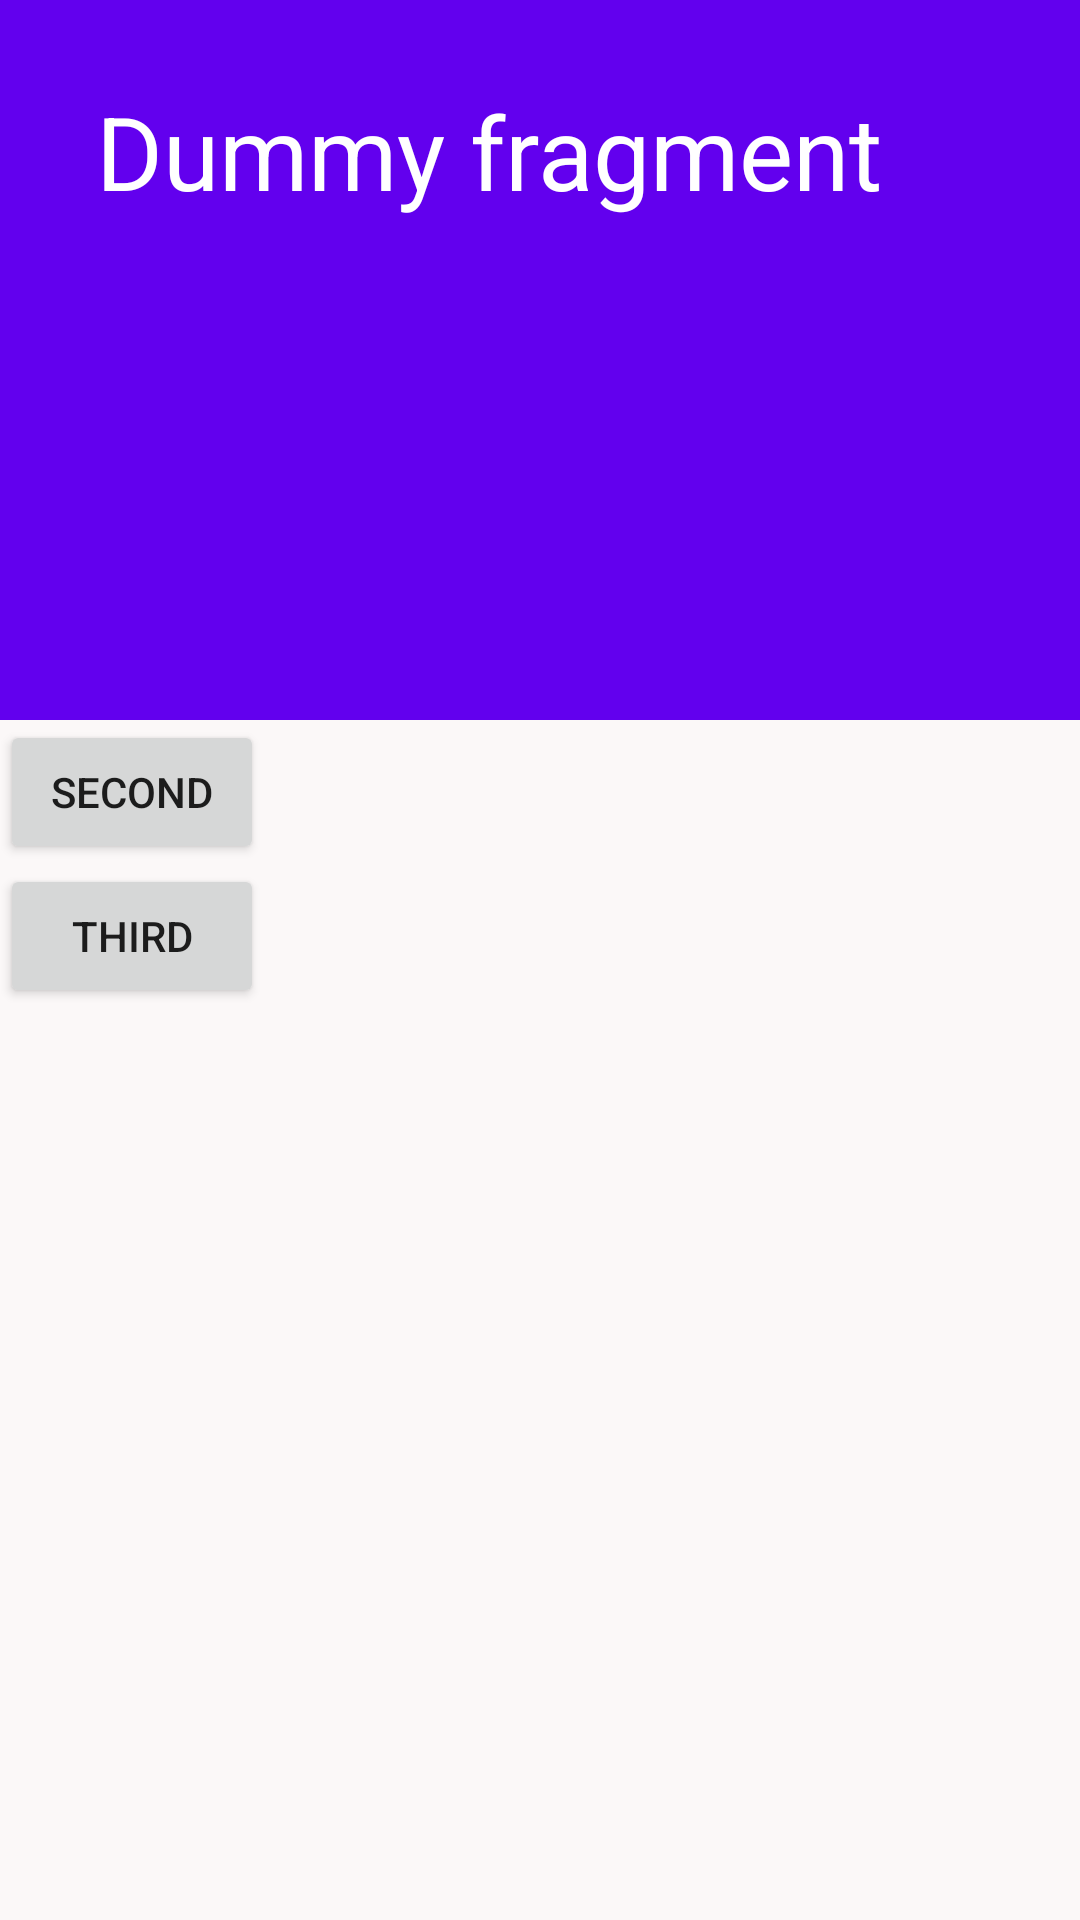

Produce the Android XML layout that renders to this screen, including the resource entries it uses.
<!-- AndroidManifest.xml: application theme Theme.NavigationControll -->
<!-- res/layout/fragment_first.xml -->
<?xml version="1.0" encoding="utf-8"?>
<androidx.coordinatorlayout.widget.CoordinatorLayout xmlns:android="http://schemas.android.com/apk/res/android"
    xmlns:app="http://schemas.android.com/apk/res-auto"
    xmlns:tools="http://schemas.android.com/tools"
    android:id="@+id/frameLayout"
    android:layout_width="match_parent"
    android:layout_height="match_parent"
    android:background="#FBF8F8"
    tools:context=".FirstFragment">

    <com.google.android.material.appbar.AppBarLayout
        android:id="@+id/appbarLayout"
        android:layout_width="match_parent"
        android:layout_height="240dp">

        <com.google.android.material.appbar.CollapsingToolbarLayout
            android:id="@+id/collapsingToolbarLayout"
            android:layout_width="match_parent"
            android:layout_height="match_parent"
            app:title="Dummy fragment"
            android:theme="@style/ThemeOverlay.AppCompat.Dark.ActionBar"
            app:contentScrim="?attr/colorPrimary"
            app:expandedTitleGravity="top"
            app:layout_scrollFlags="scroll|exitUntilCollapsed|snap">

            <ImageView
                android:layout_width="match_parent"
                android:layout_height="match_parent"
                android:scaleType="centerCrop"
                android:src="@drawable/leaves"
                app:layout_collapseMode="parallax" />

            <androidx.appcompat.widget.Toolbar
                android:id="@+id/toolBar"
                android:layout_width="match_parent"
                android:layout_height="?attr/actionBarSize"
                android:elevation="4dp"
                android:theme="@style/ThemeOverlay.AppCompat.Dark.ActionBar" />

        </com.google.android.material.appbar.CollapsingToolbarLayout>


    </com.google.android.material.appbar.AppBarLayout>

    <androidx.core.widget.NestedScrollView
        android:layout_width="match_parent"
        android:layout_height="wrap_content"
        app:layout_behavior="com.google.android.material.appbar.AppBarLayout$ScrollingViewBehavior">
        <LinearLayout
            android:layout_width="match_parent"
            android:layout_height="wrap_content"
            android:orientation="vertical">
            <Button
                android:id="@+id/secondButton"
                android:layout_width="wrap_content"
                android:layout_height="wrap_content"
                android:text="Second"
                app:layout_constraintBottom_toTopOf="@+id/secondFragment"
                app:layout_constraintEnd_toEndOf="parent"
                app:layout_constraintStart_toStartOf="parent"
                app:layout_constraintTop_toTopOf="parent" />

            <Button
                android:id="@+id/thirdButton"
                android:layout_width="wrap_content"
                android:layout_height="wrap_content"
                android:text="Third"
                app:layout_constraintBottom_toBottomOf="parent"
                app:layout_constraintEnd_toEndOf="parent"
                app:layout_constraintStart_toStartOf="parent"
                app:layout_constraintTop_toBottomOf="@+id/secondButton" />
        </LinearLayout>
    </androidx.core.widget.NestedScrollView>
</androidx.coordinatorlayout.widget.CoordinatorLayout>
<!-- resources referenced by this layout -->
<resources>
  <style name="Theme.NavigationControll" parent="Theme.AppCompat.Light.NoActionBar">
          <item name="colorControlNormal">@color/white</item>
          
          <item name="colorPrimary">@color/purple_500</item>
          <item name="colorPrimaryVariant">@color/purple_700</item>
          <item name="colorOnPrimary">@color/white</item>
          
          <item name="colorSecondary">@color/teal_200</item>
          <item name="colorSecondaryVariant">@color/teal_700</item>
          <item name="colorOnSecondary">@color/black</item>
          
          <item name="android:statusBarColor" tools:targetApi="l">?attr/colorPrimaryVariant</item>
          
          <item name="windowNoTitle">true</item>
          <item name="windowActionBar">false</item>
      </style>
  <!-- not gathered from this repository: default colours our renderer supplied (Android Studio template values) -->
  <color name="purple_500">#FF6200EE</color>
  <color name="purple_700">#FF3700B3</color>
  <color name="teal_200">#FF03DAC5</color>
  <color name="teal_700">#FF018786</color>
  <color name="black">#FF000000</color>
  <color name="white">#FFFFFFFF</color>
</resources>
